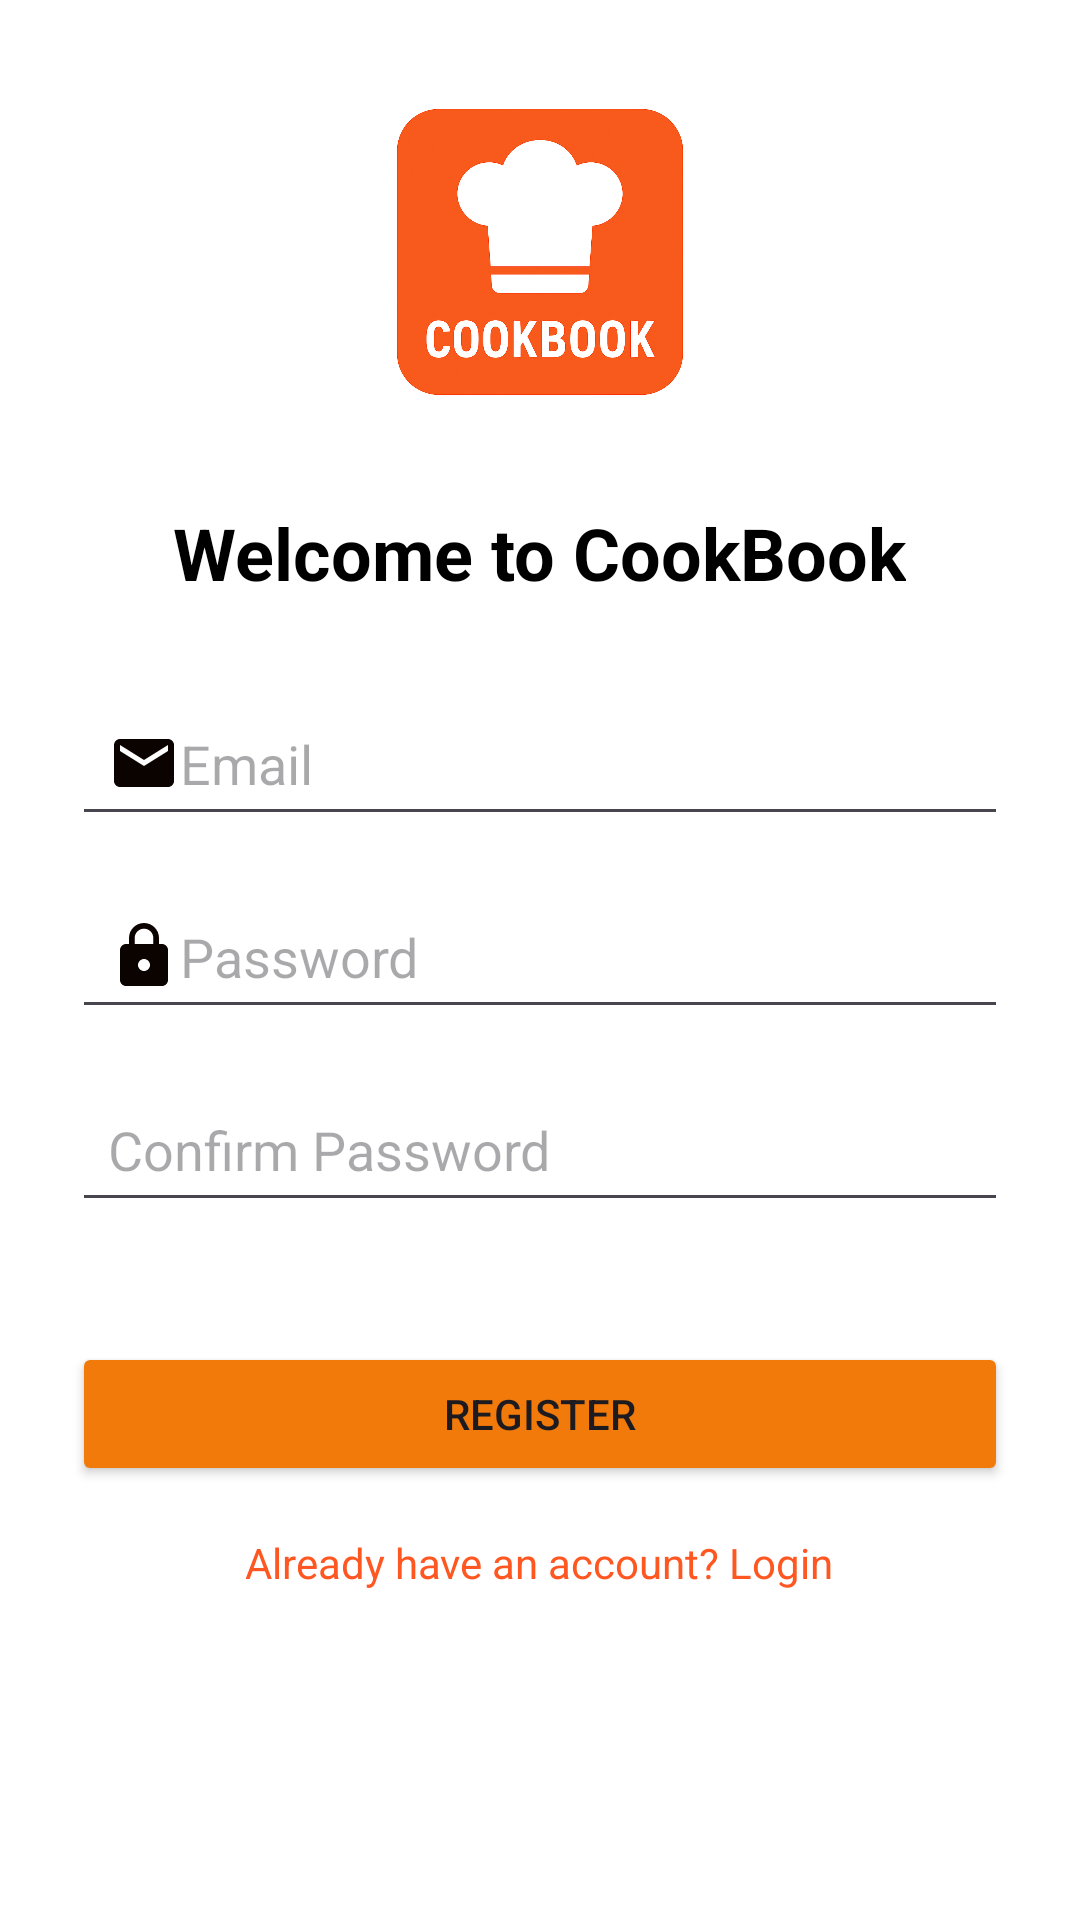

Here is an Android app screen rendered from its layout file. Give the layout XML and the strings, colors and styles it references.
<!-- AndroidManifest.xml: application theme Theme.CookBook -->
<!-- res/layout/activity_register.xml -->
<?xml version="1.0" encoding="utf-8"?>
<ScrollView xmlns:android="http://schemas.android.com/apk/res/android"
    xmlns:app="http://schemas.android.com/apk/res-auto"
    xmlns:tools="http://schemas.android.com/tools"
    android:id="@+id/main"
    android:layout_width="match_parent"
    android:layout_height="match_parent"
    android:padding="24dp"
    android:background="@color/white"
    tools:context=".activities.RegisterActivity">

    <LinearLayout
        android:orientation="vertical"
        android:layout_width="match_parent"
        android:layout_height="wrap_content"
        android:gravity="center_horizontal">

        <ImageView
            android:layout_width="120dp"
            android:layout_height="120dp"
            android:src="@drawable/app_logo"
            android:layout_marginBottom="24dp" />

        <TextView
            android:layout_width="wrap_content"
            android:layout_height="wrap_content"
            android:text="Welcome to CookBook"
            android:textSize="24sp"
            android:textStyle="bold"
            android:textColor="@color/black"
            android:layout_marginBottom="30dp" />

        <EditText
            android:id="@+id/etEmail"
            android:layout_width="match_parent"
            android:layout_height="wrap_content"
            android:drawableStart="@drawable/ic_email"
            android:hint="Email"
            android:padding="12dp"
            android:inputType="textEmailAddress" />

        <EditText
            android:id="@+id/etPassword"
            android:layout_width="match_parent"
            android:layout_height="wrap_content"
            android:hint="Password"
            android:inputType="textPassword"
            android:drawableStart="@drawable/ic_lock"
            android:padding="12dp"
            android:layout_marginTop="16dp" />

        <EditText
            android:id="@+id/etConfirmPassword"
            android:layout_width="match_parent"
            android:layout_height="wrap_content"
            android:hint="Confirm Password"
            android:inputType="textPassword"
            android:padding="12dp"
            android:layout_marginTop="16dp" />

        <Button
            android:id="@+id/btnRegister"
            android:layout_width="match_parent"
            android:layout_height="wrap_content"
            android:text="Register"
            android:backgroundTint="?android:attr/colorActivatedHighlight"
            android:padding="12dp"
            android:layout_marginTop="40dp" />

        <TextView
            android:id="@+id/tvLogin"
            android:layout_width="wrap_content"
            android:layout_height="wrap_content"
            android:text="Already have an account? Login"
            android:textColor="#FF5722"
            android:layout_marginTop="16dp" />
    </LinearLayout>
</ScrollView>
<!-- resources referenced by this layout -->
<resources>
  <!-- drawable app_logo: png bitmap (drawable, 832730 bytes) -->
  <!-- drawable ic_email (drawable) -->
  <vector xmlns:android="http://schemas.android.com/apk/res/android" android:height="24dp" android:tint="#0A0300" android:viewportHeight="24" android:viewportWidth="24" android:width="24dp">
        
      <path android:fillColor="@android:color/white" android:pathData="M20,4L4,4c-1.1,0 -1.99,0.9 -1.99,2L2,18c0,1.1 0.9,2 2,2h16c1.1,0 2,-0.9 2,-2L22,6c0,-1.1 -0.9,-2 -2,-2zM20,8l-8,5 -8,-5L4,6l8,5 8,-5v2z"/>
      
  </vector>
  <!-- drawable ic_lock (drawable) -->
  <vector xmlns:android="http://schemas.android.com/apk/res/android" android:height="24dp" android:tint="#0A0300" android:viewportHeight="24" android:viewportWidth="24" android:width="24dp">
        
      <path android:fillColor="@android:color/white" android:pathData="M18,8h-1L17,6c0,-2.76 -2.24,-5 -5,-5S7,3.24 7,6v2L6,8c-1.1,0 -2,0.9 -2,2v10c0,1.1 0.9,2 2,2h12c1.1,0 2,-0.9 2,-2L20,10c0,-1.1 -0.9,-2 -2,-2zM12,17c-1.1,0 -2,-0.9 -2,-2s0.9,-2 2,-2 2,0.9 2,2 -0.9,2 -2,2zM15.1,8L8.9,8L8.9,6c0,-1.71 1.39,-3.1 3.1,-3.1 1.71,0 3.1,1.39 3.1,3.1v2z"/>
      
  </vector>
  <style name="Theme.CookBook" parent="Base.Theme.CookBook" />
  <style name="Base.Theme.CookBook" parent="Theme.Material3.DayNight.NoActionBar">
      </style>
  <!-- not gathered from this repository: default colours our renderer supplied (Android Studio template values) -->
  <color name="black">#FF000000</color>
  <color name="white">#FFFFFFFF</color>
</resources>
